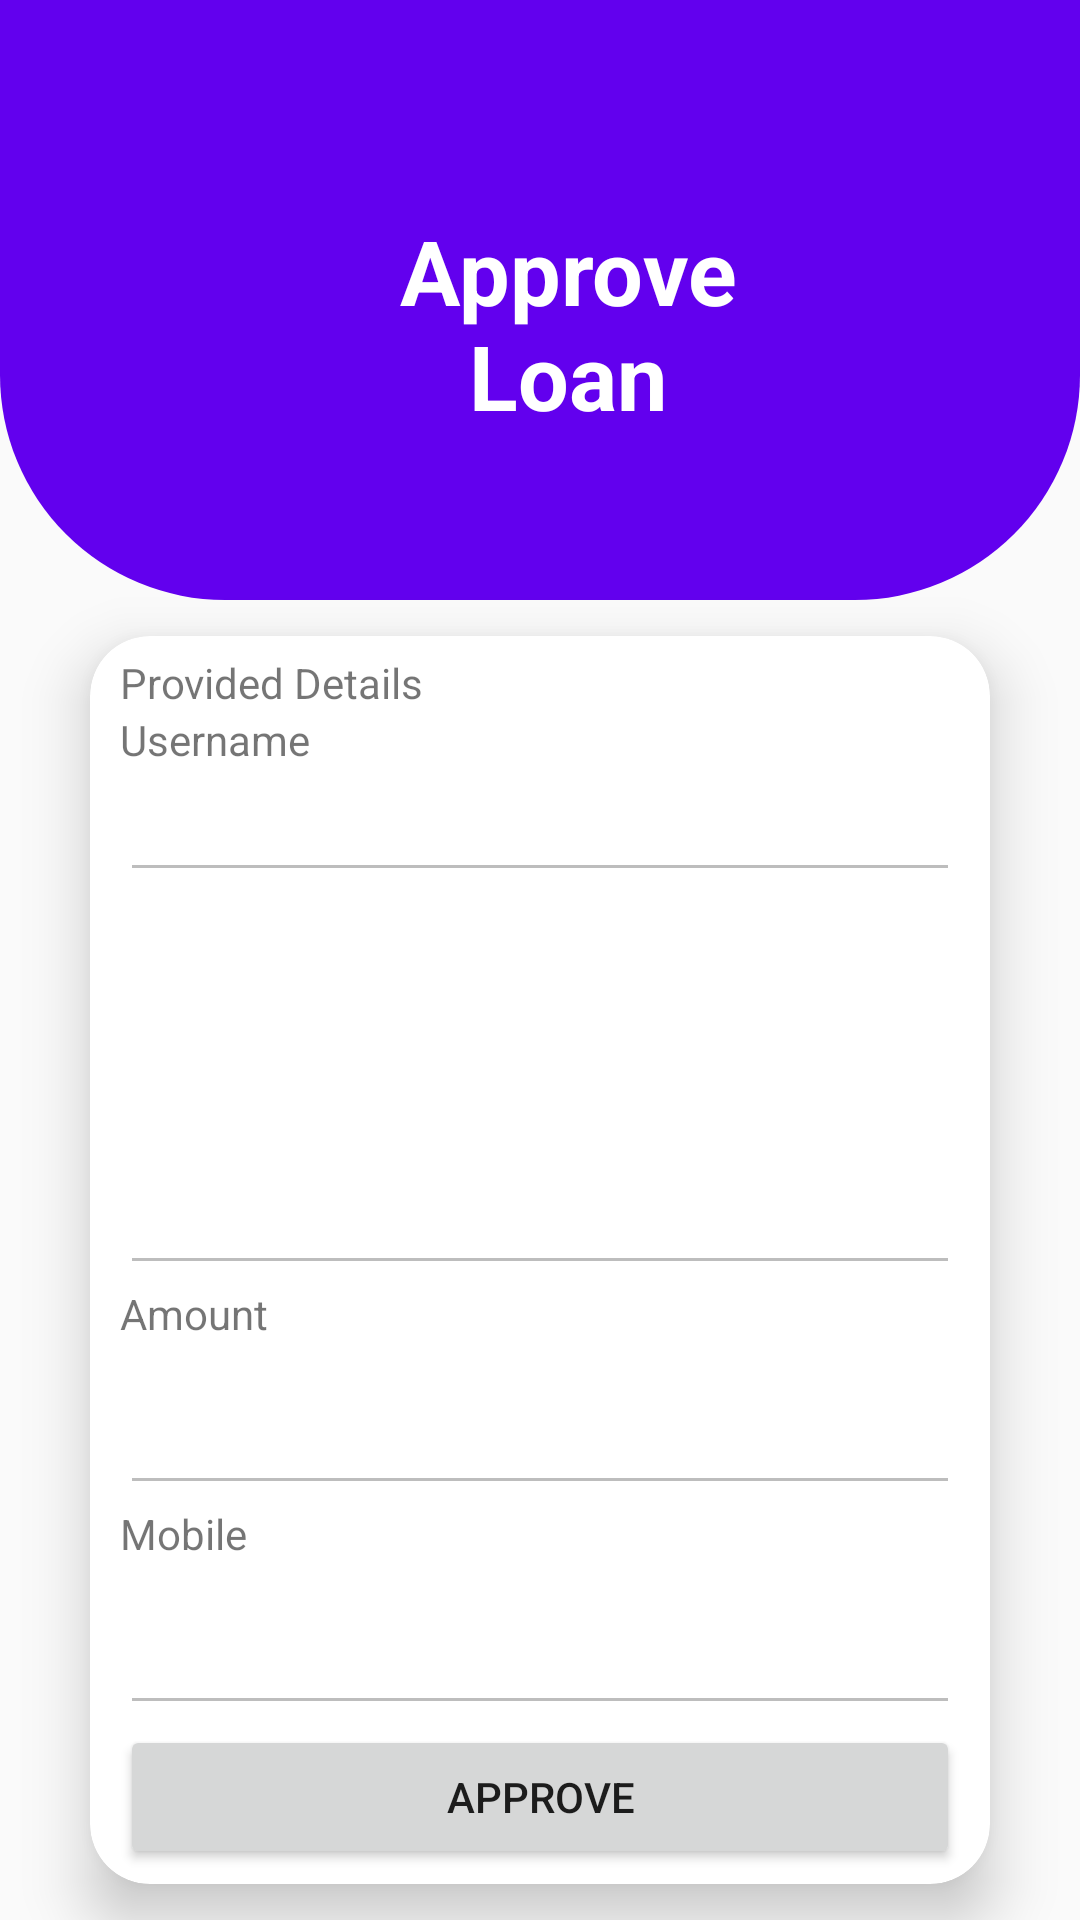

Write the Android layout XML for this screen, with the resource values it uses.
<!-- AndroidManifest.xml: application theme Theme.AppCompat.Light -->
<!-- res/layout/activity_admin_loan_approval_page.xml -->
<?xml version="1.0" encoding="utf-8"?>
<RelativeLayout xmlns:android="http://schemas.android.com/apk/res/android"
    xmlns:app="http://schemas.android.com/apk/res-auto"
    xmlns:tools="http://schemas.android.com/tools"
    android:layout_width="match_parent"
    android:layout_height="match_parent"
    tools:context=".AdminLoanApprovalPage">


    <View
        android:id="@+id/top_view"
        android:layout_width="match_parent"
        android:layout_height="200dp"
        android:background="@drawable/bg_view" />

    <TextView
        android:id="@+id/textView39"
        android:layout_width="190dp"
        android:layout_height="73dp"
        android:layout_alignBottom="@+id/top_view"
        android:layout_alignParentStart="true"
        android:layout_alignParentTop="true"
        android:layout_alignParentEnd="true"
        android:layout_centerInParent="true"
        android:layout_marginStart="120dp"
        android:layout_marginTop="70dp"
        android:layout_marginEnd="101dp"
        android:layout_marginBottom="57dp"
        android:textColor="@color/white"
        android:gravity="center"
        android:text="Approve Loan"
        android:textSize="30dp"
        android:textStyle="bold" />

    <androidx.cardview.widget.CardView

        android:layout_width="300dp"
        android:layout_height="490dp"
        android:layout_row="0"
        android:layout_rowWeight="1"
        android:layout_column="1"
        android:layout_columnWeight="1"
        android:layout_below="@+id/top_view"
        android:layout_centerInParent="true"
        android:layout_centerVertical="true"
        android:layout_margin="12dp"
        android:layout_marginTop="16dp"
        android:layout_marginBottom="12dp"
        app:cardCornerRadius="20dp"
        app:cardElevation="12dp">

        <LinearLayout
            android:id="@+id/relativeLayout"
            android:layout_width="match_parent"
            android:layout_height="match_parent"
            android:orientation="vertical"
            android:paddingLeft="10dp"
            android:paddingTop="6dp"
            android:paddingRight="10dp">


            <TextView
                android:id="@+id/textView14"
                android:layout_width="match_parent"
                android:layout_height="wrap_content"
                android:text="Provided Details" />
            <TextView
                android:id="@+id/textuser"
                android:layout_width="match_parent"
                android:layout_height="wrap_content"
                android:text="Username" />

            <EditText
                android:id="@+id/txt_username"
                android:layout_width="match_parent"
                android:layout_height="wrap_content"
                android:textStyle="bold"
                android:ems="10"
                android:enabled="false"
                android:inputType="text"
                 />

            <EditText
                android:id="@+id/txt_reason"
                android:layout_width="match_parent"
                android:layout_height="131dp"
                android:ems="10"
                android:enabled="false"
                android:gravity="start|top"
                android:inputType="textMultiLine" />

            <TextView
                android:id="@+id/textView17"
                android:layout_width="match_parent"
                android:layout_height="32dp"
                android:text="Amount" />

            <EditText
                android:id="@+id/txt_amount"
                android:layout_width="match_parent"
                android:layout_height="wrap_content"
                android:ems="10"
                android:textColor="@color/black"
                android:textStyle="bold"
                android:enabled="false"
                android:inputType="text"
                 />

            <TextView
                android:id="@+id/textViewnumber"
                android:layout_width="match_parent"
                android:layout_height="32dp"
                android:text="Mobile" />

            <EditText
                android:id="@+id/txt_mobile"
                android:layout_width="match_parent"
                android:layout_height="wrap_content"
                android:ems="10"
                android:enabled="false"
                android:inputType="text"
                 />

            <Button
                android:id="@+id/btn_approve"
                android:layout_width="match_parent"
                android:layout_height="wrap_content"
                android:text="Approve" />
            <Button
                android:id="@+id/btn_reject"
                android:layout_width="match_parent"
                android:layout_height="wrap_content"
                android:text="Reject" />
        </LinearLayout>
    </androidx.cardview.widget.CardView>

</RelativeLayout>
<!-- resources referenced by this layout -->
<resources>
  <color name="black">#FF000000</color>
  <color name="white">#FFFFFFFF</color>
  <!-- drawable bg_view (drawable) -->
  <?xml version="1.0" encoding="utf-8"?>
  <shape xmlns:android="http://schemas.android.com/apk/res/android">
  
  
      <corners
          android:bottomRightRadius="75dp"
          android:bottomLeftRadius="75dp"/>
      <solid
          android:color="@color/design_default_color_primary"/>
  </shape>
</resources>
